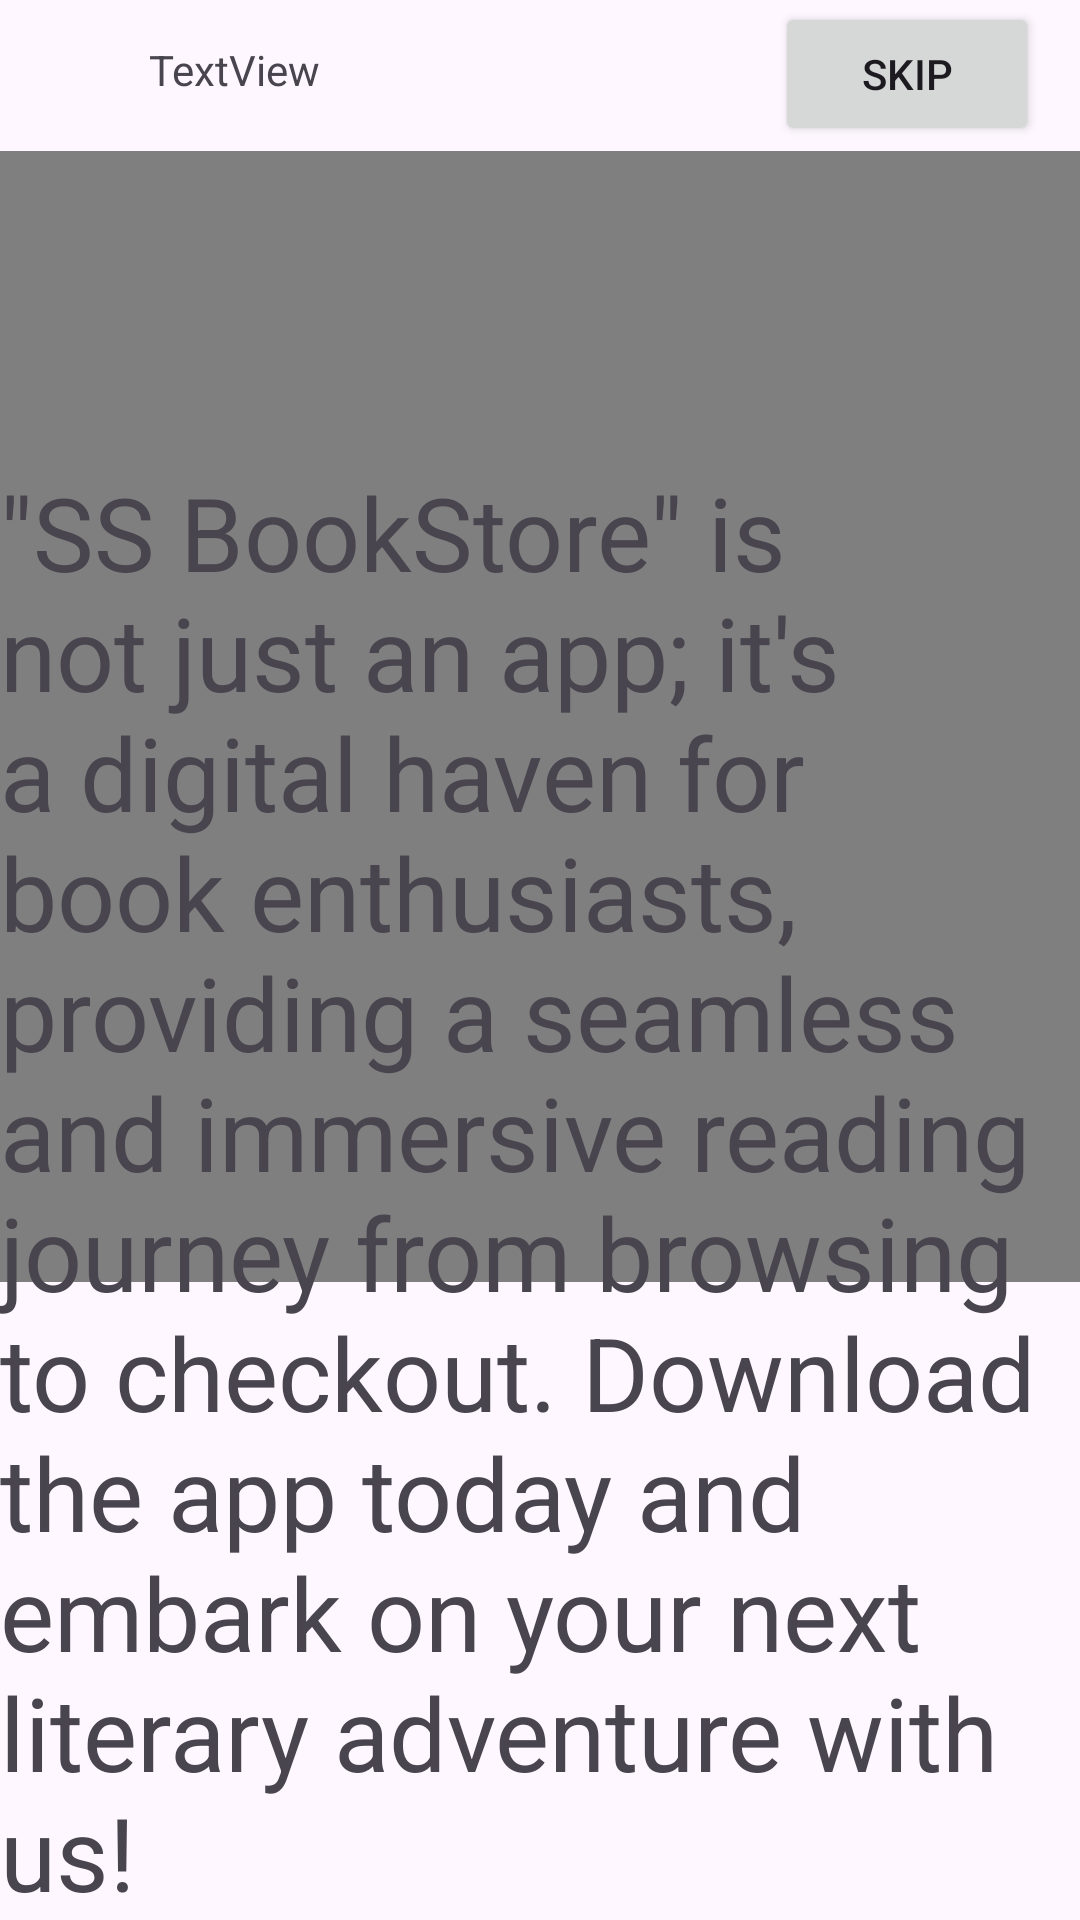

Produce the Android XML layout that renders to this screen, including the resource entries it uses.
<!-- AndroidManifest.xml: application theme Theme.Firebase9a -->
<!-- res/layout/activity_page_three.xml -->
<?xml version="1.0" encoding="utf-8"?>
<androidx.constraintlayout.widget.ConstraintLayout xmlns:android="http://schemas.android.com/apk/res/android"
    xmlns:app="http://schemas.android.com/apk/res-auto"
    xmlns:tools="http://schemas.android.com/tools"
    android:layout_width="match_parent"
    android:layout_height="match_parent"
    tools:context=".PageThree">

    <TextView
        android:id="@+id/textView2"
        android:layout_width="wrap_content"
        android:layout_height="wrap_content"
        android:text="TextView"
        app:layout_constraintBottom_toBottomOf="parent"
        app:layout_constraintEnd_toEndOf="parent"
        app:layout_constraintHorizontal_bias="0.164"
        app:layout_constraintStart_toStartOf="parent"
        app:layout_constraintTop_toTopOf="parent"
        app:layout_constraintVertical_bias="0.022" />

    <VideoView
        android:id="@+id/videoView"
        android:layout_width="412dp"
        android:layout_height="377dp"
        app:layout_constraintBottom_toBottomOf="parent"
        app:layout_constraintEnd_toEndOf="parent"
        app:layout_constraintHorizontal_bias="0.0"
        app:layout_constraintStart_toStartOf="parent"
        app:layout_constraintTop_toTopOf="parent"
        app:layout_constraintVertical_bias="0.192" />

    <Button
        android:id="@+id/skipbtn"
        android:layout_width="wrap_content"
        android:layout_height="wrap_content"
        android:text="skip"
        app:layout_constraintBottom_toBottomOf="parent"
        app:layout_constraintEnd_toEndOf="parent"
        app:layout_constraintHorizontal_bias="0.95"
        app:layout_constraintStart_toStartOf="parent"
        app:layout_constraintTop_toTopOf="parent"
        app:layout_constraintVertical_bias="0.001" />

    <TextView
        android:id="@+id/textView"
        android:layout_width="wrap_content"
        android:layout_height="wrap_content"
        android:text="&quot;SS BookStore&quot; is not just an app; it's a digital haven for book enthusiasts, providing a seamless and immersive reading journey from browsing to checkout. Download the app today and embark on your next literary adventure with us!"
        android:textSize="34sp"
        app:layout_constraintBottom_toBottomOf="parent"
        app:layout_constraintEnd_toEndOf="parent"
        app:layout_constraintHorizontal_bias="0.0"
        app:layout_constraintStart_toStartOf="parent"
        app:layout_constraintTop_toTopOf="parent"
        app:layout_constraintVertical_bias="1.0" />

</androidx.constraintlayout.widget.ConstraintLayout>
<!-- resources referenced by this layout -->
<resources>
  <style name="Theme.Firebase9a" parent="Base.Theme.Firebase9a" />
  <style name="Base.Theme.Firebase9a" parent="Theme.Material3.DayNight.NoActionBar">
          
          
      </style>
</resources>
